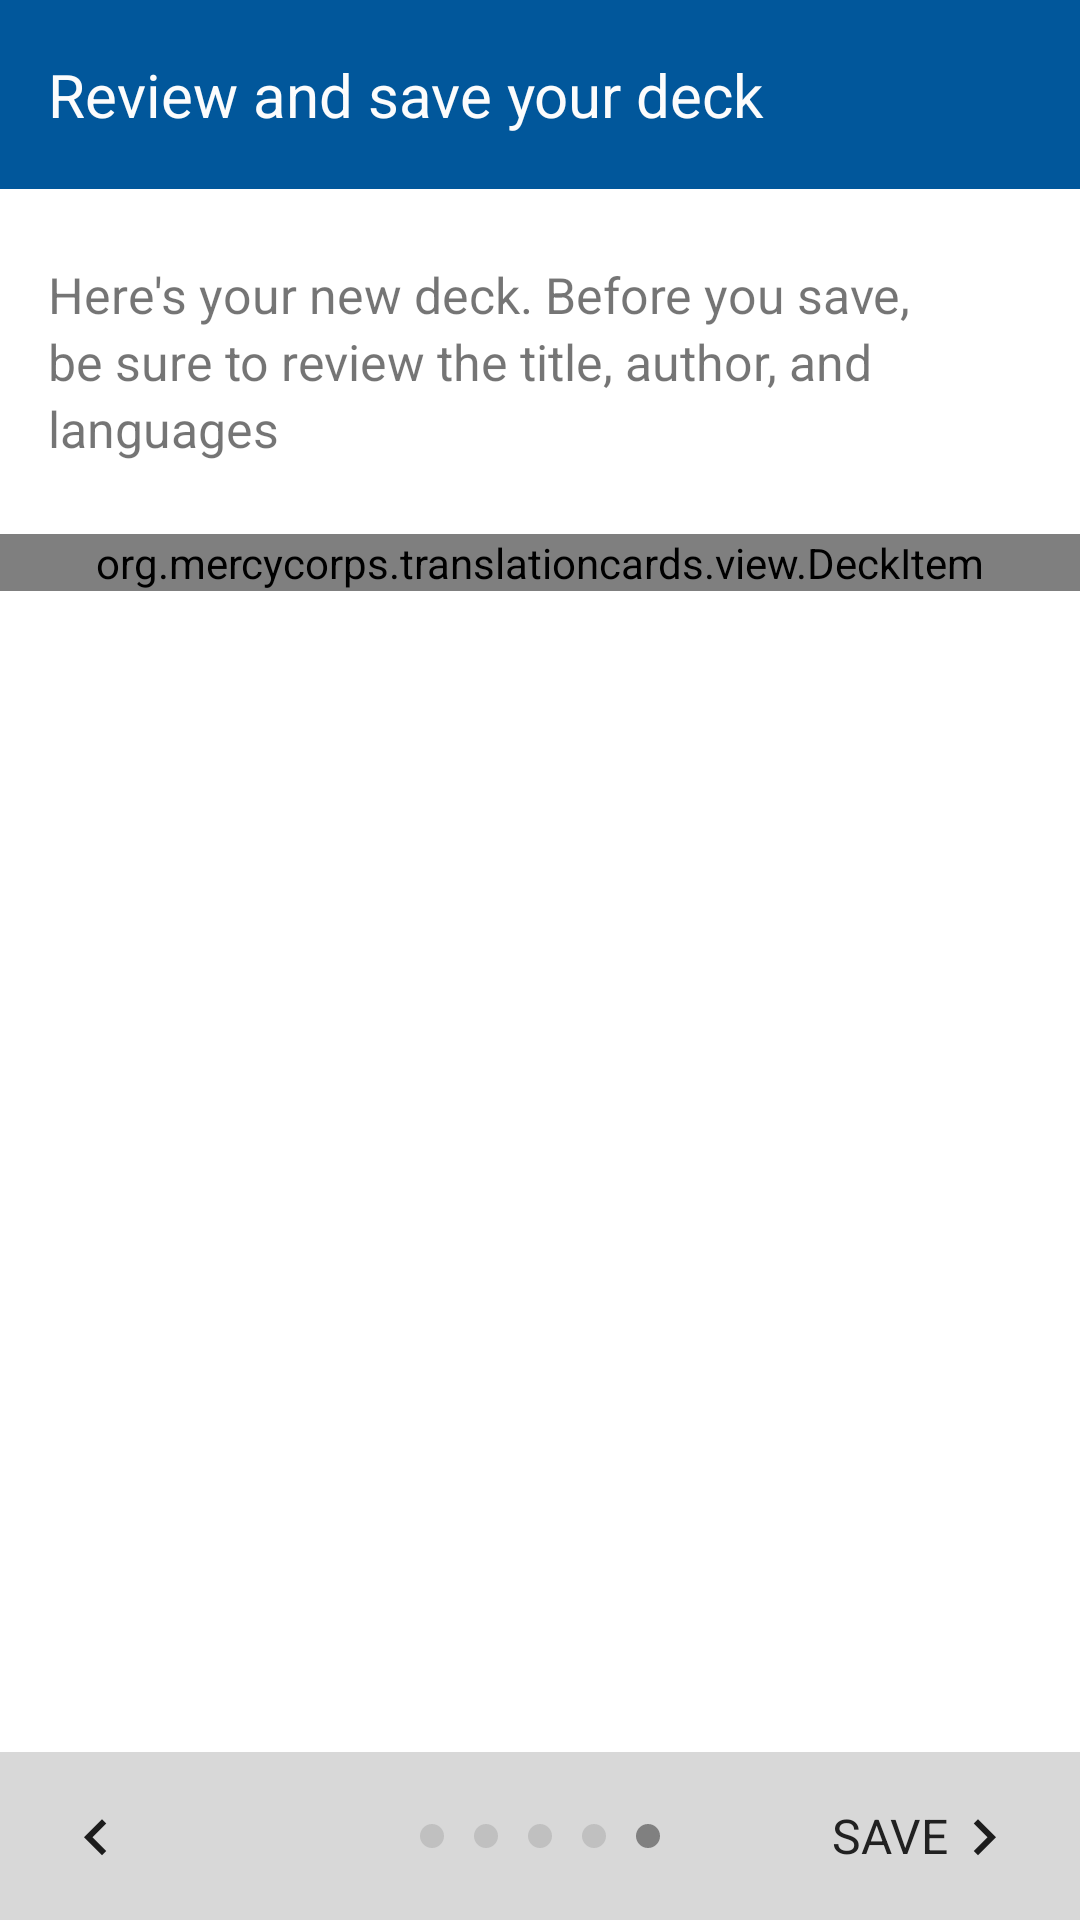

Write the Android layout XML for this screen, with the resource values it uses.
<!-- AndroidManifest.xml: application theme AppTheme -->
<!-- res/layout/activity_deck_review_and_save.xml -->
<?xml version="1.0" encoding="utf-8"?>
<LinearLayout xmlns:android="http://schemas.android.com/apk/res/android"
    android:layout_width="match_parent"
    android:layout_height="match_parent"
    android:background="@color/backgroundColor"
    android:orientation="vertical">

    <ScrollView
        android:layout_width="match_parent"
        android:layout_height="0dp"
        android:layout_weight="1"
        android:paddingBottom="20dp">

        <RelativeLayout
            android:layout_width="match_parent"
            android:layout_height="wrap_content">

            <ImageView
                android:id="@+id/enter_source_language_image"
                android:layout_width="wrap_content"
                android:layout_height="wrap_content"
                android:adjustViewBounds="true" />

            <TextView
                android:id="@+id/deck_review_and_save_title"
                android:layout_width="fill_parent"
                android:layout_height="wrap_content"
                android:layout_below="@+id/enter_source_language_image"
                android:background="@color/colorPrimary"
                android:paddingBottom="18dp"
                android:paddingLeft="16dp"
                android:paddingRight="16dp"
                android:paddingTop="18dp"
                android:text="@string/deck_deck_review_and_save_title"
                android:textColor="@color/textColor"
                android:textSize="20sp" />

            <RelativeLayout
                android:id="@+id/language_tabs_fragment"
                android:layout_width="match_parent"
                android:layout_height="wrap_content"
                android:layout_below="@id/deck_review_and_save_title" />

            <TextView
                android:id="@+id/deck_review_and_save_detail"
                android:layout_width="fill_parent"
                android:layout_height="wrap_content"
                android:layout_below="@+id/language_tabs_fragment"
                android:lineSpacingExtra="3dp"
                android:paddingBottom="24dp"
                android:paddingLeft="16dp"
                android:paddingRight="16dp"
                android:paddingTop="24dp"
                android:text="@string/activity_deck_review_and_save_description"
                android:textSize="16.5sp" />


            <org.mercycorps.translationcards.view.DeckItem
                android:id="@+id/deck_item"
                android:layout_width="match_parent"
                android:layout_height="wrap_content"
                android:layout_below="@+id/deck_review_and_save_detail" />

            
            <FrameLayout
                android:layout_width="fill_parent"
                android:layout_height="66dp"
                android:layout_below="@id/deck_review_and_save_detail" />
        </RelativeLayout>
    </ScrollView>

    <RelativeLayout
        android:layout_width="match_parent"
        android:layout_height="56dp"
        android:background="@color/navBarColor"
        android:orientation="horizontal">

        <LinearLayout
            android:id="@+id/deck_review_and_save_step_marker"
            android:layout_width="wrap_content"
            android:layout_height="wrap_content"
            android:layout_centerHorizontal="true"
            android:layout_centerVertical="true"
            android:layout_gravity="center"
            android:orientation="horizontal">

            <ImageView
                android:layout_width="wrap_content"
                android:layout_height="wrap_content"
                android:layout_marginLeft="5dp"
                android:layout_marginRight="5dp"
                android:src="@drawable/step_unselected" />

            <ImageView
                android:layout_width="wrap_content"
                android:layout_height="wrap_content"
                android:layout_marginLeft="5dp"
                android:layout_marginRight="5dp"
                android:src="@drawable/step_unselected" />

            <ImageView
                android:layout_width="wrap_content"
                android:layout_height="wrap_content"
                android:layout_marginLeft="5dp"
                android:layout_marginRight="5dp"
                android:src="@drawable/step_unselected" />

            <ImageView
                android:layout_width="wrap_content"
                android:layout_height="wrap_content"
                android:layout_marginLeft="5dp"
                android:layout_marginRight="5dp"
                android:src="@drawable/step_unselected" />

            <ImageView
                android:layout_width="wrap_content"
                android:layout_height="wrap_content"
                android:layout_marginLeft="5dp"
                android:layout_marginRight="5dp"
                android:src="@drawable/step_selected" />
        </LinearLayout>

        <LinearLayout
            android:id="@+id/deck_review_and_save_back"
            android:layout_width="wrap_content"
            android:layout_height="wrap_content"
            android:layout_marginLeft="20dp"
            android:layout_marginStart="20dp"
            android:paddingTop="16dp">

            <ImageView
                android:layout_width="24dp"
                android:layout_height="24dp"
                android:src="@drawable/back_arrow" />
        </LinearLayout>

        <LinearLayout
            android:id="@+id/deck_review_and_save_button"
            android:layout_width="wrap_content"
            android:layout_height="wrap_content"
            android:layout_alignParentEnd="true"
            android:layout_alignParentRight="true"
            android:layout_alignParentTop="true"
            android:layout_marginEnd="20dp"
            android:layout_marginRight="20dp"
            android:paddingTop="16dp">

            <TextView
                android:id="@+id/deck_review_and_save_button_text"
                android:layout_width="wrap_content"
                android:layout_height="wrap_content"
                android:layout_gravity="center_vertical"
                android:text="@string/navigation_button_save"
                android:textColor="@color/primaryTextColor"
                android:textSize="16sp" />

            <ImageView
                android:id="@+id/deck_review_and_save_button_arrow"
                android:layout_width="24dp"
                android:layout_height="24dp"
                android:src="@drawable/forward_arrow" />
        </LinearLayout>
    </RelativeLayout>
</LinearLayout>
<!-- resources referenced by this layout -->
<resources>
  <color name="backgroundColor">#ffffff</color>
  <color name="colorPrimary">#01579b</color>
  <color name="navBarColor">#d8d8d8</color>
  <color name="primaryTextColor">#212121</color>
  <color name="textColor">#fcfcfc</color>
  <!-- drawable back_arrow: png bitmap (drawable, 1342 bytes) -->
  <!-- drawable forward_arrow: png bitmap (drawable, 1343 bytes) -->
  <!-- drawable step_selected (drawable) -->
  <?xml version="1.0" encoding="utf-8"?>
  <shape
      xmlns:android="http://schemas.android.com/apk/res/android"
      android:shape="oval">
  
      <solid android:color="#808080" />
  
      <size
          android:height="8dp"
          android:width="8dp" />
  </shape>
  <!-- drawable step_unselected (drawable) -->
  <?xml version="1.0" encoding="utf-8"?>
  <shape
      xmlns:android="http://schemas.android.com/apk/res/android"
      android:shape="oval">
  
      <solid android:color="#c0c0c0" />
  
      <size
          android:height="8dp"
          android:width="8dp" />
  </shape>
  <string name="activity_deck_review_and_save_description">Here\'s your new deck. Before you save, be sure to review the title, author, and languages</string>
  <string name="deck_deck_review_and_save_title">Review and save your deck</string>
  <string name="navigation_button_save">SAVE</string>
  <style name="AppTheme" parent="Theme.AppCompat.Light.DarkActionBar">
          
          <item name="colorPrimary">@color/colorPrimary</item>
          <item name="colorPrimaryDark">@color/colorPrimaryDark</item>
          <item name="colorAccent">@color/colorPrimary</item>
          <item name="android:windowContentOverlay">@null</item>
      </style>
  <color name="colorPrimaryDark">#003C6A</color>
</resources>
